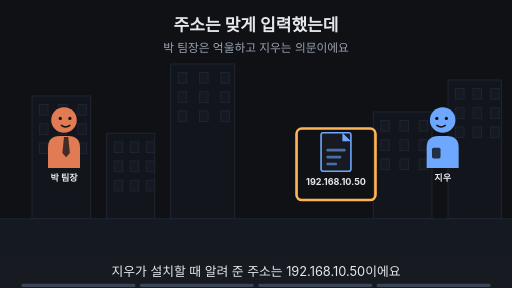
t = 0.00 s
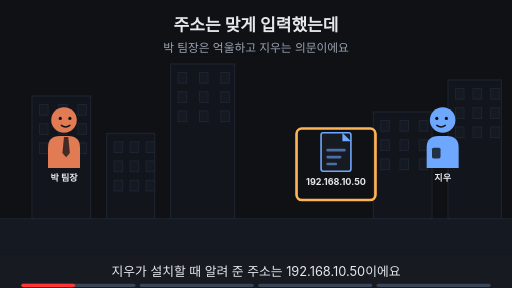
t = 1.88 s
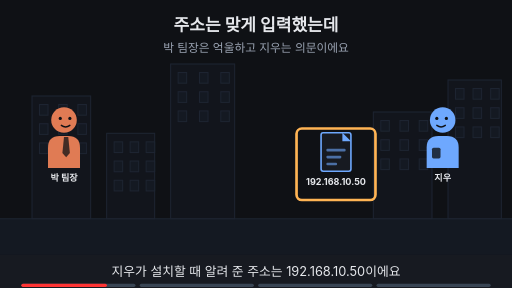
t = 3.00 s
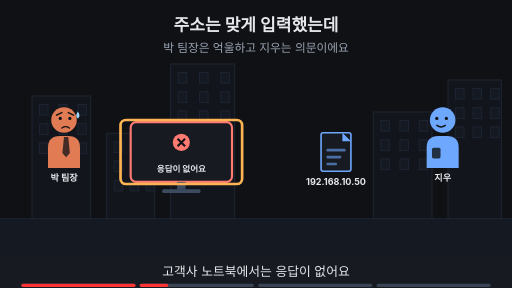
t = 5.00 s
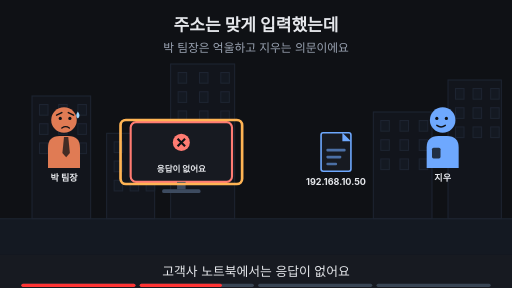
t = 6.88 s
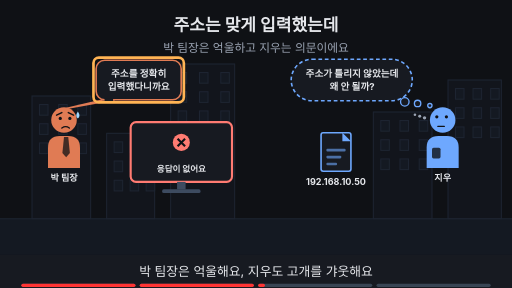
t = 8.24 s

The animated SVG that drew these frames (rendered in a browser with its animation timeline set to each time). Animation: 19 SMIL elements (animate=19); frames cover the first 8.24 s, repeats indefinitely.

<svg xmlns="http://www.w3.org/2000/svg" viewBox="0 0 960 540" width="960" height="540" font-family="-apple-system,'Apple SD Gothic Neo','Segoe UI',sans-serif">
<title>주소는 맞게 입력했는데</title>
<rect width="960" height="540" fill="#0f1115"/>
<text x="480" y="58" text-anchor="middle" font-size="32" font-weight="700" fill="#e6e8ec">주소는 맞게 입력했는데</text>
<text x="480" y="98" text-anchor="middle" font-size="22" fill="#9aa3b2">박 팀장은 억울하고 지우는 의문이에요</text>
<rect x="0" y="410" width="960" height="68" fill="#141922"/><line x1="0" y1="410" x2="960" y2="410" stroke="#1d2431" stroke-width="2"/><rect x="60" y="180" width="110" height="230" fill="#12151c" stroke="#1d2431" stroke-width="2"/><rect x="74" y="196" width="16" height="20" fill="#141922" stroke="#1d2431" stroke-width="2"/><rect x="110" y="196" width="16" height="20" fill="#141922" stroke="#1d2431" stroke-width="2"/><rect x="146" y="196" width="16" height="20" fill="#141922" stroke="#1d2431" stroke-width="2"/><rect x="74" y="232" width="16" height="20" fill="#141922" stroke="#1d2431" stroke-width="2"/><rect x="110" y="232" width="16" height="20" fill="#141922" stroke="#1d2431" stroke-width="2"/><rect x="146" y="232" width="16" height="20" fill="#141922" stroke="#1d2431" stroke-width="2"/><rect x="74" y="268" width="16" height="20" fill="#141922" stroke="#1d2431" stroke-width="2"/><rect x="110" y="268" width="16" height="20" fill="#141922" stroke="#1d2431" stroke-width="2"/><rect x="146" y="268" width="16" height="20" fill="#141922" stroke="#1d2431" stroke-width="2"/><rect x="200" y="250" width="90" height="160" fill="#12151c" stroke="#1d2431" stroke-width="2"/><rect x="214" y="266" width="16" height="20" fill="#141922" stroke="#1d2431" stroke-width="2"/><rect x="244" y="266" width="16" height="20" fill="#141922" stroke="#1d2431" stroke-width="2"/><rect x="274" y="266" width="16" height="20" fill="#141922" stroke="#1d2431" stroke-width="2"/><rect x="214" y="302" width="16" height="20" fill="#141922" stroke="#1d2431" stroke-width="2"/><rect x="244" y="302" width="16" height="20" fill="#141922" stroke="#1d2431" stroke-width="2"/><rect x="274" y="302" width="16" height="20" fill="#141922" stroke="#1d2431" stroke-width="2"/><rect x="214" y="338" width="16" height="20" fill="#141922" stroke="#1d2431" stroke-width="2"/><rect x="244" y="338" width="16" height="20" fill="#141922" stroke="#1d2431" stroke-width="2"/><rect x="274" y="338" width="16" height="20" fill="#141922" stroke="#1d2431" stroke-width="2"/><rect x="320" y="120" width="120" height="290" fill="#12151c" stroke="#1d2431" stroke-width="2"/><rect x="334" y="136" width="16" height="20" fill="#141922" stroke="#1d2431" stroke-width="2"/><rect x="374" y="136" width="16" height="20" fill="#141922" stroke="#1d2431" stroke-width="2"/><rect x="414" y="136" width="16" height="20" fill="#141922" stroke="#1d2431" stroke-width="2"/><rect x="334" y="172" width="16" height="20" fill="#141922" stroke="#1d2431" stroke-width="2"/><rect x="374" y="172" width="16" height="20" fill="#141922" stroke="#1d2431" stroke-width="2"/><rect x="414" y="172" width="16" height="20" fill="#141922" stroke="#1d2431" stroke-width="2"/><rect x="334" y="208" width="16" height="20" fill="#141922" stroke="#1d2431" stroke-width="2"/><rect x="374" y="208" width="16" height="20" fill="#141922" stroke="#1d2431" stroke-width="2"/><rect x="414" y="208" width="16" height="20" fill="#141922" stroke="#1d2431" stroke-width="2"/><rect x="700" y="210" width="110" height="200" fill="#12151c" stroke="#1d2431" stroke-width="2"/><rect x="714" y="226" width="16" height="20" fill="#141922" stroke="#1d2431" stroke-width="2"/><rect x="750" y="226" width="16" height="20" fill="#141922" stroke="#1d2431" stroke-width="2"/><rect x="786" y="226" width="16" height="20" fill="#141922" stroke="#1d2431" stroke-width="2"/><rect x="714" y="262" width="16" height="20" fill="#141922" stroke="#1d2431" stroke-width="2"/><rect x="750" y="262" width="16" height="20" fill="#141922" stroke="#1d2431" stroke-width="2"/><rect x="786" y="262" width="16" height="20" fill="#141922" stroke="#1d2431" stroke-width="2"/><rect x="714" y="298" width="16" height="20" fill="#141922" stroke="#1d2431" stroke-width="2"/><rect x="750" y="298" width="16" height="20" fill="#141922" stroke="#1d2431" stroke-width="2"/><rect x="786" y="298" width="16" height="20" fill="#141922" stroke="#1d2431" stroke-width="2"/><rect x="840" y="150" width="100" height="260" fill="#12151c" stroke="#1d2431" stroke-width="2"/><rect x="854" y="166" width="16" height="20" fill="#141922" stroke="#1d2431" stroke-width="2"/><rect x="887" y="166" width="16" height="20" fill="#141922" stroke="#1d2431" stroke-width="2"/><rect x="920" y="166" width="16" height="20" fill="#141922" stroke="#1d2431" stroke-width="2"/><rect x="854" y="202" width="16" height="20" fill="#141922" stroke="#1d2431" stroke-width="2"/><rect x="887" y="202" width="16" height="20" fill="#141922" stroke="#1d2431" stroke-width="2"/><rect x="920" y="202" width="16" height="20" fill="#141922" stroke="#1d2431" stroke-width="2"/><rect x="854" y="238" width="16" height="20" fill="#141922" stroke="#1d2431" stroke-width="2"/><rect x="887" y="238" width="16" height="20" fill="#141922" stroke="#1d2431" stroke-width="2"/><rect x="920" y="238" width="16" height="20" fill="#141922" stroke="#1d2431" stroke-width="2"/><g opacity="1"><animate attributeName="opacity" values="1;1;0;0" keyTimes="0;0.235;0.250;1" dur="16s" repeatCount="indefinite"/><g transform="translate(120,225) scale(1.0,1.0)"><path d="M-30 90 V52 Q-30 30 -8 30 H8 Q30 30 30 52 V90 Z" fill="#e07b54"/><polygon points="0,32 8,32 11,62 4,70 -3,62" fill="#0f1115" fill-opacity="0.75"/><circle r="24" fill="#e07b54"/><circle cx="-7" cy="-3" r="3" fill="#0f1115"/><circle cx="11" cy="-3" r="3" fill="#0f1115"/><path d="M-5 10 Q3 16 11 10" fill="none" stroke="#0f1115" stroke-width="2.6" stroke-linecap="round"/></g><text x="120" y="339.0" text-anchor="middle" font-size="17" font-weight="700" fill="#e6e8ec">박 팀장</text></g><g opacity="0"><animate attributeName="opacity" values="0;0;1;1" keyTimes="0;0.250;0.265;1" dur="16s" repeatCount="indefinite"/><g transform="translate(120,225) scale(1.0,1.0)"><path d="M-30 90 V52 Q-30 30 -8 30 H8 Q30 30 30 52 V90 Z" fill="#e07b54"/><polygon points="0,32 8,32 11,62 4,70 -3,62" fill="#0f1115" fill-opacity="0.75"/><circle r="24" fill="#e07b54"/><circle cx="-7" cy="-3" r="3" fill="#0f1115"/><circle cx="11" cy="-3" r="3" fill="#0f1115"/><path d="M-14 -9 L-4 -14 M18 -9 L8 -14" fill="none" stroke="#0f1115" stroke-width="2.6" stroke-linecap="round"/><path d="M-4 15 Q3 10 10 15" fill="none" stroke="#0f1115" stroke-width="2.6" stroke-linecap="round"/><path d="M26 -16 q-6 9 0 13 q6 -4 0 -13z" fill="#9fd8ff"/></g><text x="120" y="339.0" text-anchor="middle" font-size="17" font-weight="700" fill="#e6e8ec">박 팀장</text></g><g opacity="1"><animate attributeName="opacity" values="1;1;0;0" keyTimes="0;0.485;0.500;1" dur="16s" repeatCount="indefinite"/><g transform="translate(830,225) scale(-1.0,1.0)"><path d="M-30 90 V52 Q-30 30 -8 30 H8 Q30 30 30 52 V90 Z" fill="#6ea8fe"/><rect x="4" y="52" width="16" height="20" rx="3" fill="#0f1115" fill-opacity="0.8"/><circle r="24" fill="#6ea8fe"/><circle cx="-7" cy="-3" r="3" fill="#0f1115"/><circle cx="11" cy="-3" r="3" fill="#0f1115"/><path d="M-5 10 Q3 16 11 10" fill="none" stroke="#0f1115" stroke-width="2.6" stroke-linecap="round"/></g><text x="830" y="339.0" text-anchor="middle" font-size="17" font-weight="700" fill="#e6e8ec">지우</text></g><g opacity="0"><animate attributeName="opacity" values="0;0;1;1" keyTimes="0;0.500;0.515;1" dur="16s" repeatCount="indefinite"/><g transform="translate(830,225) scale(-1.0,1.0)"><path d="M-30 90 V52 Q-30 30 -8 30 H8 Q30 30 30 52 V90 Z" fill="#6ea8fe"/><rect x="4" y="52" width="16" height="20" rx="3" fill="#0f1115" fill-opacity="0.8"/><circle r="24" fill="#6ea8fe"/><circle cx="-7" cy="-6" r="3" fill="#0f1115"/><circle cx="11" cy="-6" r="3" fill="#0f1115"/><path d="M-3 12 H9" fill="none" stroke="#0f1115" stroke-width="2.6" stroke-linecap="round"/><circle cx="34" cy="-4" r="3.2" fill="#9aa3b2"/><circle cx="43" cy="-7" r="2.8000000000000003" fill="#9aa3b2"/><circle cx="52" cy="-10" r="2.4000000000000004" fill="#9aa3b2"/></g><text x="830" y="339.0" text-anchor="middle" font-size="17" font-weight="700" fill="#e6e8ec">지우</text></g><g><rect x="602" y="249" width="56" height="72" rx="4" fill="#171a21" stroke="#6ea8fe" stroke-width="3"/><polygon points="642,249 658,265 642,265" fill="#6ea8fe"/><rect x="612" y="279" width="36" height="5" rx="2" fill="#6ea8fe" fill-opacity="0.6"/><rect x="612" y="292" width="28" height="5" rx="2" fill="#6ea8fe" fill-opacity="0.6"/><rect x="612" y="305" width="20" height="5" rx="2" fill="#6ea8fe" fill-opacity="0.6"/><text x="630" y="347" text-anchor="middle" font-size="17" font-weight="700" fill="#e6e8ec">192.168.10.50</text></g><g opacity="1"><animate attributeName="opacity" values="1;1;0;0" keyTimes="0;0.235;0.250;1" dur="16s" repeatCount="indefinite"/><rect x="556" y="241" width="148" height="134" rx="10" fill="none" stroke="#ffb454" stroke-width="5"/></g><g opacity="0"><animate attributeName="opacity" values="0;0;1;1" keyTimes="0;0.250;0.265;1" dur="16s" repeatCount="indefinite"/><rect x="245.0" y="229" width="190" height="112" rx="10" fill="#171a21" stroke="#ff7b72" stroke-width="4"/><circle cx="340" cy="267" r="16" fill="#ff7b72"/><path d="M333 260 l14 14 M347 260 l-14 14" stroke="#0f1115" stroke-width="4"/><text x="340" y="323" text-anchor="middle" font-size="16" font-weight="700" fill="#e6e8ec">응답이 없어요</text><rect x="332" y="341" width="16" height="14" fill="#3d4b60"/><rect x="304" y="355" width="72" height="7" rx="3" fill="#3d4b60"/></g><g opacity="0"><animate attributeName="opacity" values="0;0;1;1;0;0" keyTimes="0;0.250;0.265;0.485;0.500;1" dur="16s" repeatCount="indefinite"/><rect x="226" y="225" width="228" height="120" rx="10" fill="none" stroke="#ffb454" stroke-width="5"/></g><g opacity="0"><animate attributeName="opacity" values="0;0;1;1;0;0" keyTimes="0;0.500;0.515;0.735;0.750;1" dur="16s" repeatCount="indefinite"/><polygon points="194.26,187.0 214.26,187.0 126,203" fill="#171a21" stroke="#e07b54" stroke-width="3" stroke-linejoin="round"/><rect x="180.26" y="113.0" width="159.48" height="74" rx="16" fill="#171a21" stroke="#e07b54" stroke-width="3"/><line x1="196" y1="187" x2="212" y2="187" stroke="#171a21" stroke-width="5"/><text x="260" y="143.48" text-anchor="middle" font-size="18" font-weight="700" fill="#e6e8ec">주소를 정확히</text><text x="260" y="169.48" text-anchor="middle" font-size="18" font-weight="700" fill="#e6e8ec">입력했다니까요</text></g><g opacity="0"><animate attributeName="opacity" values="0;0;1;1;0;0" keyTimes="0;0.500;0.515;0.735;0.750;1" dur="16s" repeatCount="indefinite"/><rect x="175.26" y="108.0" width="169.48" height="84" rx="10" fill="none" stroke="#ffb454" stroke-width="5"/></g><g opacity="0"><animate attributeName="opacity" values="0;0;1;1;0;0" keyTimes="0;0.500;0.515;0.735;0.750;1" dur="16s" repeatCount="indefinite"/><rect x="546" y="111" width="227" height="78" rx="39" fill="#171a21" stroke="#6ea8fe" stroke-width="3" stroke-dasharray="7 5"/><circle cx="759" cy="191" r="8" fill="#171a21" stroke="#6ea8fe" stroke-width="2.5"/><circle cx="783" cy="194" r="6" fill="#171a21" stroke="#6ea8fe" stroke-width="2.5"/><circle cx="806" cy="198" r="4" fill="#171a21" stroke="#6ea8fe" stroke-width="2.5"/><text x="660" y="143.48" text-anchor="middle" font-size="18" font-weight="700" fill="#e6e8ec">주소가 틀리지 않았는데</text><text x="660" y="169.48" text-anchor="middle" font-size="18" font-weight="700" fill="#e6e8ec">왜 안 될까?</text></g><g opacity="0"><animate attributeName="opacity" values="0;0;1;1" keyTimes="0;0.750;0.765;1" dur="16s" repeatCount="indefinite"/><text x="480" y="402" text-anchor="middle" font-size="16" fill="#9aa3b2">이 Page에서 알아볼 것</text><rect x="306" y="419" width="348" height="38" rx="19" fill="#ffb454" stroke="#ffb454" stroke-width="2"/><text x="480" y="445.92" text-anchor="middle" font-size="22" font-weight="700" fill="#0f1115">이 주소는 어떤 종류의 주소일까?</text></g>
<rect x="0" y="478" width="960" height="62" fill="#171a21"/>
<g opacity="1"><animate attributeName="opacity" values="1;1;0;0" keyTimes="0;0.235;0.250;1" dur="16s" repeatCount="indefinite"/><text x="480" y="518" text-anchor="middle" font-size="24" fill="#e6e8ec">지우가 설치할 때 알려 준 주소는 192.168.10.50이에요</text></g>
<g opacity="0"><animate attributeName="opacity" values="0;0;1;1;0;0" keyTimes="0;0.250;0.265;0.485;0.500;1" dur="16s" repeatCount="indefinite"/><text x="480" y="518" text-anchor="middle" font-size="24" fill="#e6e8ec">고객사 노트북에서는 응답이 없어요</text></g>
<g opacity="0"><animate attributeName="opacity" values="0;0;1;1;0;0" keyTimes="0;0.500;0.515;0.735;0.750;1" dur="16s" repeatCount="indefinite"/><text x="480" y="518" text-anchor="middle" font-size="24" fill="#e6e8ec">박 팀장은 억울해요, 지우도 고개를 갸웃해요</text></g>
<g opacity="0"><animate attributeName="opacity" values="0;0;1;1" keyTimes="0;0.750;0.765;1" dur="16s" repeatCount="indefinite"/><text x="480" y="518" text-anchor="middle" font-size="24" fill="#e6e8ec">이 Page에서 주소의 종류를 알아봐요</text></g>

<g aria-label="재생 진행 막대" data-stage-count="4"><g class="progress-segment" data-stage="1"><rect x="40" y="532" width="214" height="6" rx="3" fill="#394554"/><rect x="40" y="532" width="0" height="6" rx="3" fill="#ff3434"><animate attributeName="width" values="0;214;214" keyTimes="0;0.250000;1" dur="16s" repeatCount="indefinite"/></rect></g><g class="progress-segment" data-stage="2"><rect x="262" y="532" width="214" height="6" rx="3" fill="#394554"/><rect x="262" y="532" width="0" height="6" rx="3" fill="#ff3434"><animate attributeName="width" values="0;0;214;214" keyTimes="0;0.250000;0.500000;1" dur="16s" repeatCount="indefinite"/></rect></g><g class="progress-segment" data-stage="3"><rect x="484" y="532" width="214" height="6" rx="3" fill="#394554"/><rect x="484" y="532" width="0" height="6" rx="3" fill="#ff3434"><animate attributeName="width" values="0;0;214;214" keyTimes="0;0.500000;0.750000;1" dur="16s" repeatCount="indefinite"/></rect></g><g class="progress-segment" data-stage="4"><rect x="706" y="532" width="214" height="6" rx="3" fill="#394554"/><rect x="706" y="532" width="0" height="6" rx="3" fill="#ff3434"><animate attributeName="width" values="0;0;214" keyTimes="0;0.750000;1" dur="16s" repeatCount="indefinite"/></rect></g></g></svg>
